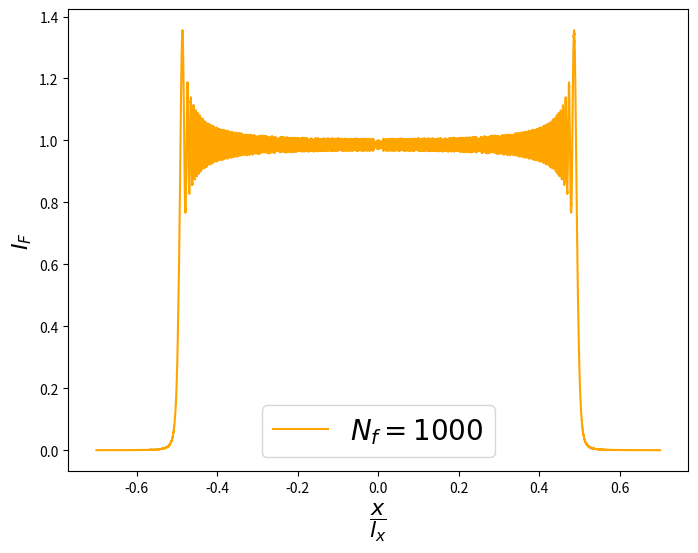
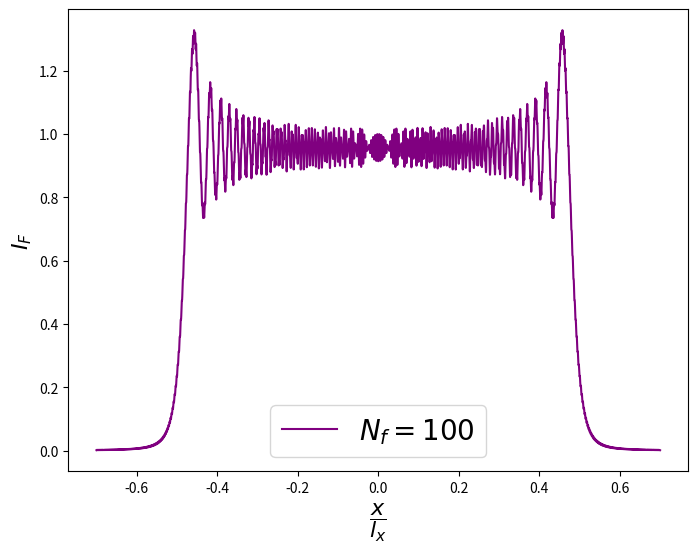
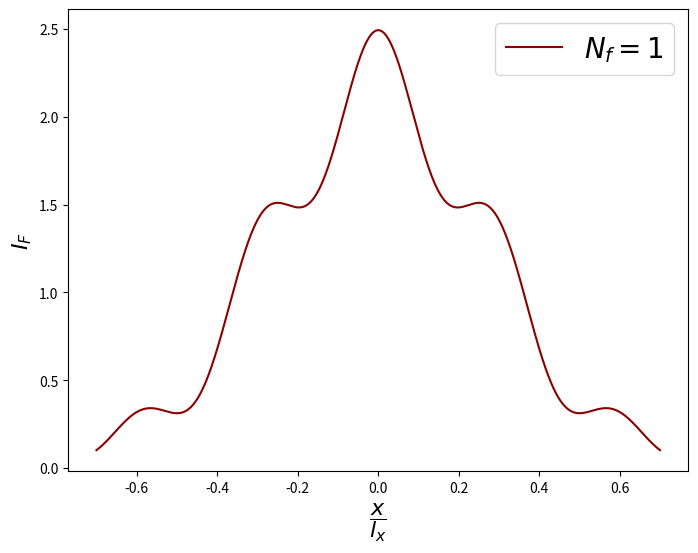
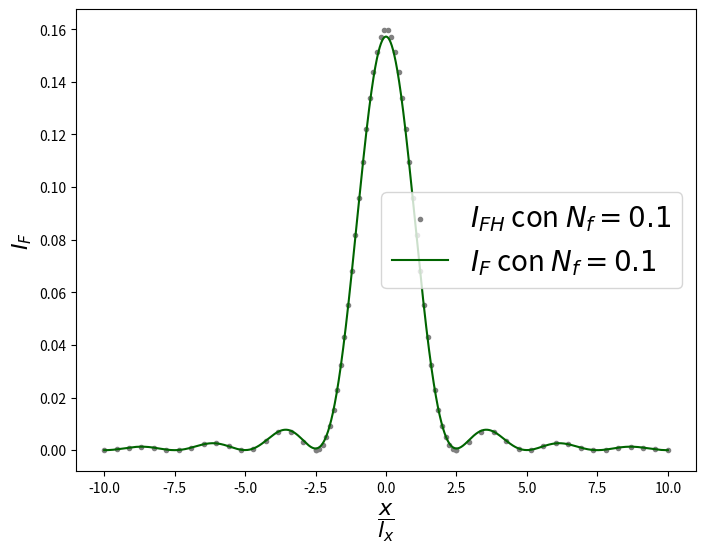

Write Python code to recreate these figures, in order.
#!/usr/bin/env python
# coding: utf-8

# In[1]:


import numpy as np
import matplotlib.pyplot as plt
import scipy.special as sc


# In[2]:


Nf= 1000                             # Número de Fresnel
S0, C0 = sc.fresnel(np.sqrt(2*Nf))   # Integrales de Fresnel en y = 0
I0 = np.sqrt(2)*(C0+1j*S0)           # I_y en y = 0


# In[3]:


x = np.linspace(-0.7, 0.7, 10000)               # Posición adimensional x/lx
Sm, Cm = sc.fresnel(np.sqrt(2*Nf)*(1-2*x))
Sp, Cp = sc.fresnel(np.sqrt(2*Nf)*(1+2*x))
Ix = (Cm+Cp)/np.sqrt(2)+1j*(Sm+Sp)/np.sqrt(2)   # I_x


# In[4]:


If = abs(Ix*I0)**2   # Intensidad en el regimen de Fresnel


# In[5]:


plt.figure(figsize=(8,6))
plt.plot(x, If, label=r'$N_{f}=1000$', color='orange')
plt.xlabel(r'$\dfrac{x}{l_{x}}$', fontsize=16)
plt.ylabel(r'$I_{F}$', fontsize=16)
plt.legend(fontsize=20)


# In[6]:


Nf= 100                                         # Número de Fresnel
S0, C0 = sc.fresnel(np.sqrt(2*Nf))              # Integrales de Fresnel en y = 0
I0 = np.sqrt(2)*(C0+1j*S0)                      # I_y en y = 0
x = np.linspace(-0.7, 0.7, 10000)               # Posición adimensional x/lx
Sm, Cm = sc.fresnel(np.sqrt(2*Nf)*(1-2*x))
Sp, Cp = sc.fresnel(np.sqrt(2*Nf)*(1+2*x))
Ix = (Cm+Cp)/np.sqrt(2)+1j*(Sm+Sp)/np.sqrt(2)   # I_x
If = abs(Ix*I0)**2                              # Intensidad en el regimen de Fresnel


# In[7]:


plt.figure(figsize=(8,6))
plt.plot(x, If, label=r'$N_{f}=100$', color='purple')
plt.xlabel(r'$\dfrac{x}{l_{x}}$', fontsize=16)
plt.ylabel(r'$I_{F}$', fontsize=16)
plt.legend(fontsize=20)


# In[8]:


Nf= 1                                           # Número de Fresnel
S0, C0 = sc.fresnel(np.sqrt(2*Nf))              # Integrales de Fresnel en y = 0
I0 = np.sqrt(2)*(C0+1j*S0)                      # I_y en y = 0
x = np.linspace(-0.7, 0.7, 10000)               # Posición adimensional x/lx
Sm, Cm = sc.fresnel(np.sqrt(2*Nf)*(1-2*x))
Sp, Cp = sc.fresnel(np.sqrt(2*Nf)*(1+2*x))
Ix = (Cm+Cp)/np.sqrt(2)+1j*(Sm+Sp)/np.sqrt(2)   # I_x
If = abs(Ix*I0)**2                              # Intensidad en el regimen de Fresnel


# In[9]:


plt.figure(figsize=(8,6))
plt.plot(x, If, label=r'$N_{f}=1$', color='darkred')
plt.xlabel(r'$\dfrac{x}{l_{x}}$', fontsize=16)
plt.ylabel(r'$I_{F}$', fontsize=16)
plt.legend(fontsize=20)


# In[10]:


Nf= 0.1                                                  # Número de Fresnel
S0, C0 = sc.fresnel(np.sqrt(2*Nf))                       # Integrales de Fresnel en y = 0
I0 = np.sqrt(2)*(C0+1j*S0)                               # I_y en y = 0
x = np.linspace(-10, 10, 10000)                          # Posición adimensional x/lx
Sm, Cm = sc.fresnel(np.sqrt(2*Nf)*(1-2*x))
Sp, Cp = sc.fresnel(np.sqrt(2*Nf)*(1+2*x))
Ix = (Cm+Cp)/np.sqrt(2)+1j*(Sm+Sp)/np.sqrt(2)             # I_x
If = abs(Ix*I0)**2                                        # Intensidad en el regimen de Fresnel
x1 = np.linspace(-10, -2.5, 18)
x2 = np.linspace(-2.5, 2.5, 40)
x3 = np.linspace(2.5, 10, 18)
X = np.concatenate([x1,x2,x3])
Ifh = 16*Nf**2*(np.sin(4*np.pi*Nf*X)/(4*np.pi*Nf*X))**2   # Intensidad en el regimen de Fraunhofer


# In[11]:


plt.figure(figsize=(8,6))
plt.scatter(X, Ifh, marker='.', label=r'$I_{FH}$ con $N_{f}=0.1$', color='grey')
plt.plot(x, If, label=r'$I_{F}$ con $N_{f}=0.1$', color='darkgreen')
plt.xlabel(r'$\dfrac{x}{l_{x}}$', fontsize=16)
plt.ylabel(r'$I_{F}$', fontsize=16)
plt.legend(fontsize=20)
plt.show()